Run: headless pygame with SDL's dummy video driver; simulated clock (each Clock.tick advances the game by its frame time, no real sleeping); random seed 0; keys injected as events and as key.get_pressed() state; no mouse input.
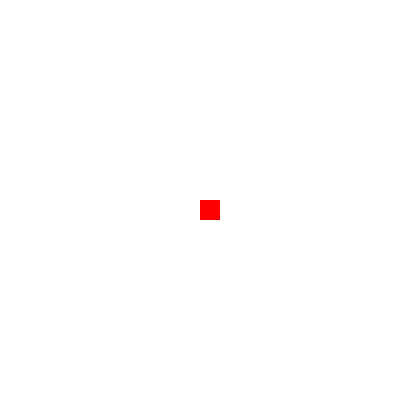
Frame 1 of 4 · flips 1–60 · no input
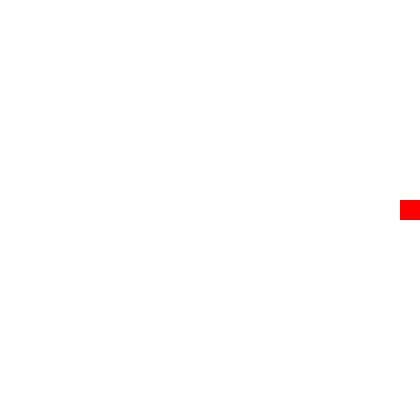
Frame 2 of 4 · flips 61–180 · tapped SPACE, RETURN · held RIGHT (→), D
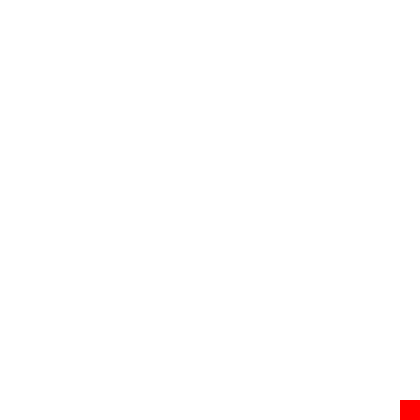
Frame 3 of 4 · flips 181–300 · held DOWN (↓), S
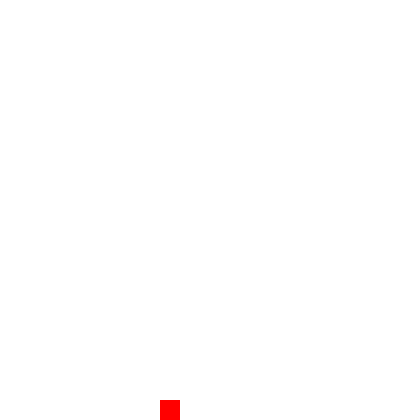
Frame 4 of 4 · flips 301–420 · held LEFT (←), A, UP (↑), W

The pygame program that drew these frames:

import pygame                           
pygame.init()
WIDTH = 420
HEIGHT= 420
game_window=pygame.display.set_mode((WIDTH,HEIGHT))

RED  =(  255,  0,  0) 
BLUE =(  0,  0,  255)
WHITE= (  255,  255,  255)
OUTLINE=0


brick_x=  200
brick_y=  200
brick_w = 20
brick_h = 20
speed_x = 2
speed_y = 2


in_play = True

while in_play:
    game_window.fill(WHITE)
    pygame.draw.rect(game_window, RED, (brick_x, brick_y, brick_w, brick_h), OUTLINE)
    pygame.display.update()
    pygame.time.delay(4)


    pygame.event.get()                  
    keys = pygame.key.get_pressed()     
	

    if keys[pygame.K_ESCAPE]:           
        in_play = False
        
    elif keys[pygame.K_LEFT] or keys[pygame.K_a]: 
         speed_x=0
         if keys[pygame.K_COMMA]:
             if brick_x!=0: 
                 speed_x=1
                 brick_x = brick_x - speed_x
                 if brick_x<=0 : 
                      speed_x=0    
         elif brick_x!=0: 
             speed_x=2
             brick_x = brick_x - speed_x
             if brick_x<=0: 
                  speed_x=0        
                    
    elif keys[pygame.K_RIGHT] or keys[pygame.K_d]:
         if keys[pygame.K_COMMA]:
             if brick_x!=400: 
                 speed_x=1
                 brick_x = brick_x + speed_x
                 if brick_x>=400 : 
                     speed_x=0  
         if brick_x!=400: 
             speed_x=2
             brick_x = brick_x + speed_x 
             if brick_x==400:
                 speed_x=0
          
    elif keys[pygame.K_UP] or keys[pygame.K_w]: 
        if keys[pygame.K_COMMA]:
             if brick_y!=0: 
                 speed_y=1
                 brick_y = brick_y - speed_y
                 if brick_y<=0 : 
                     speed_y=0   
        
             elif brick_x!=0:
                 speed_y=2
                 brick_y = brick_y-speed_y 
                 if brick_y==0:
                     speed_y=0 

    elif keys[pygame.K_DOWN] or keys[pygame.K_s]: 
        if keys[pygame.K_COMMA]:
             if brick_y!=400: 
                 speed_y=1
                 brick_y = brick_y - speed_y
                 if brick_y==400 : 
                     speed_y=0  
        if brick_y!=400:
             speed_y=2
             brick_y = brick_y + speed_y
             if brick_y==400:
                 speed_y=0
